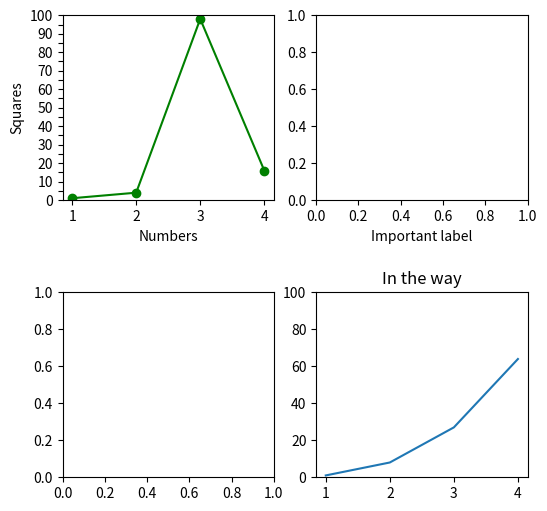

This chart was generated by the following Python code:
# axes

import matplotlib.pyplot as plt

fig, ax = plt.subplots(ncols=2,nrows=2,figsize=(6,6))
ax[0,0].plot([1,2,3,4],[1,4,98,16],"g-o")
ax[0,0].set_xlabel("Numbers")
ax[0,0].set_ylabel("Squares")
ax[0,0].set_ylim(0,100)
yticks = []
for x in range(0,105,5):
    if x%10==0:
        yticks.append(str(x))
    else:
        yticks.append('')

#print(yticks)
ax[0,0].set_yticks(range(0,105,5), yticks)

ax[0,1].set_xlabel("Important label")

ax[1,1].plot([1,2,3,4],[1,8,27,64])
ax[1,1].set_ylim(0,100)
ax[1,1].set_title("In the way")

plt.subplots_adjust(hspace=0.5)
plt.show()